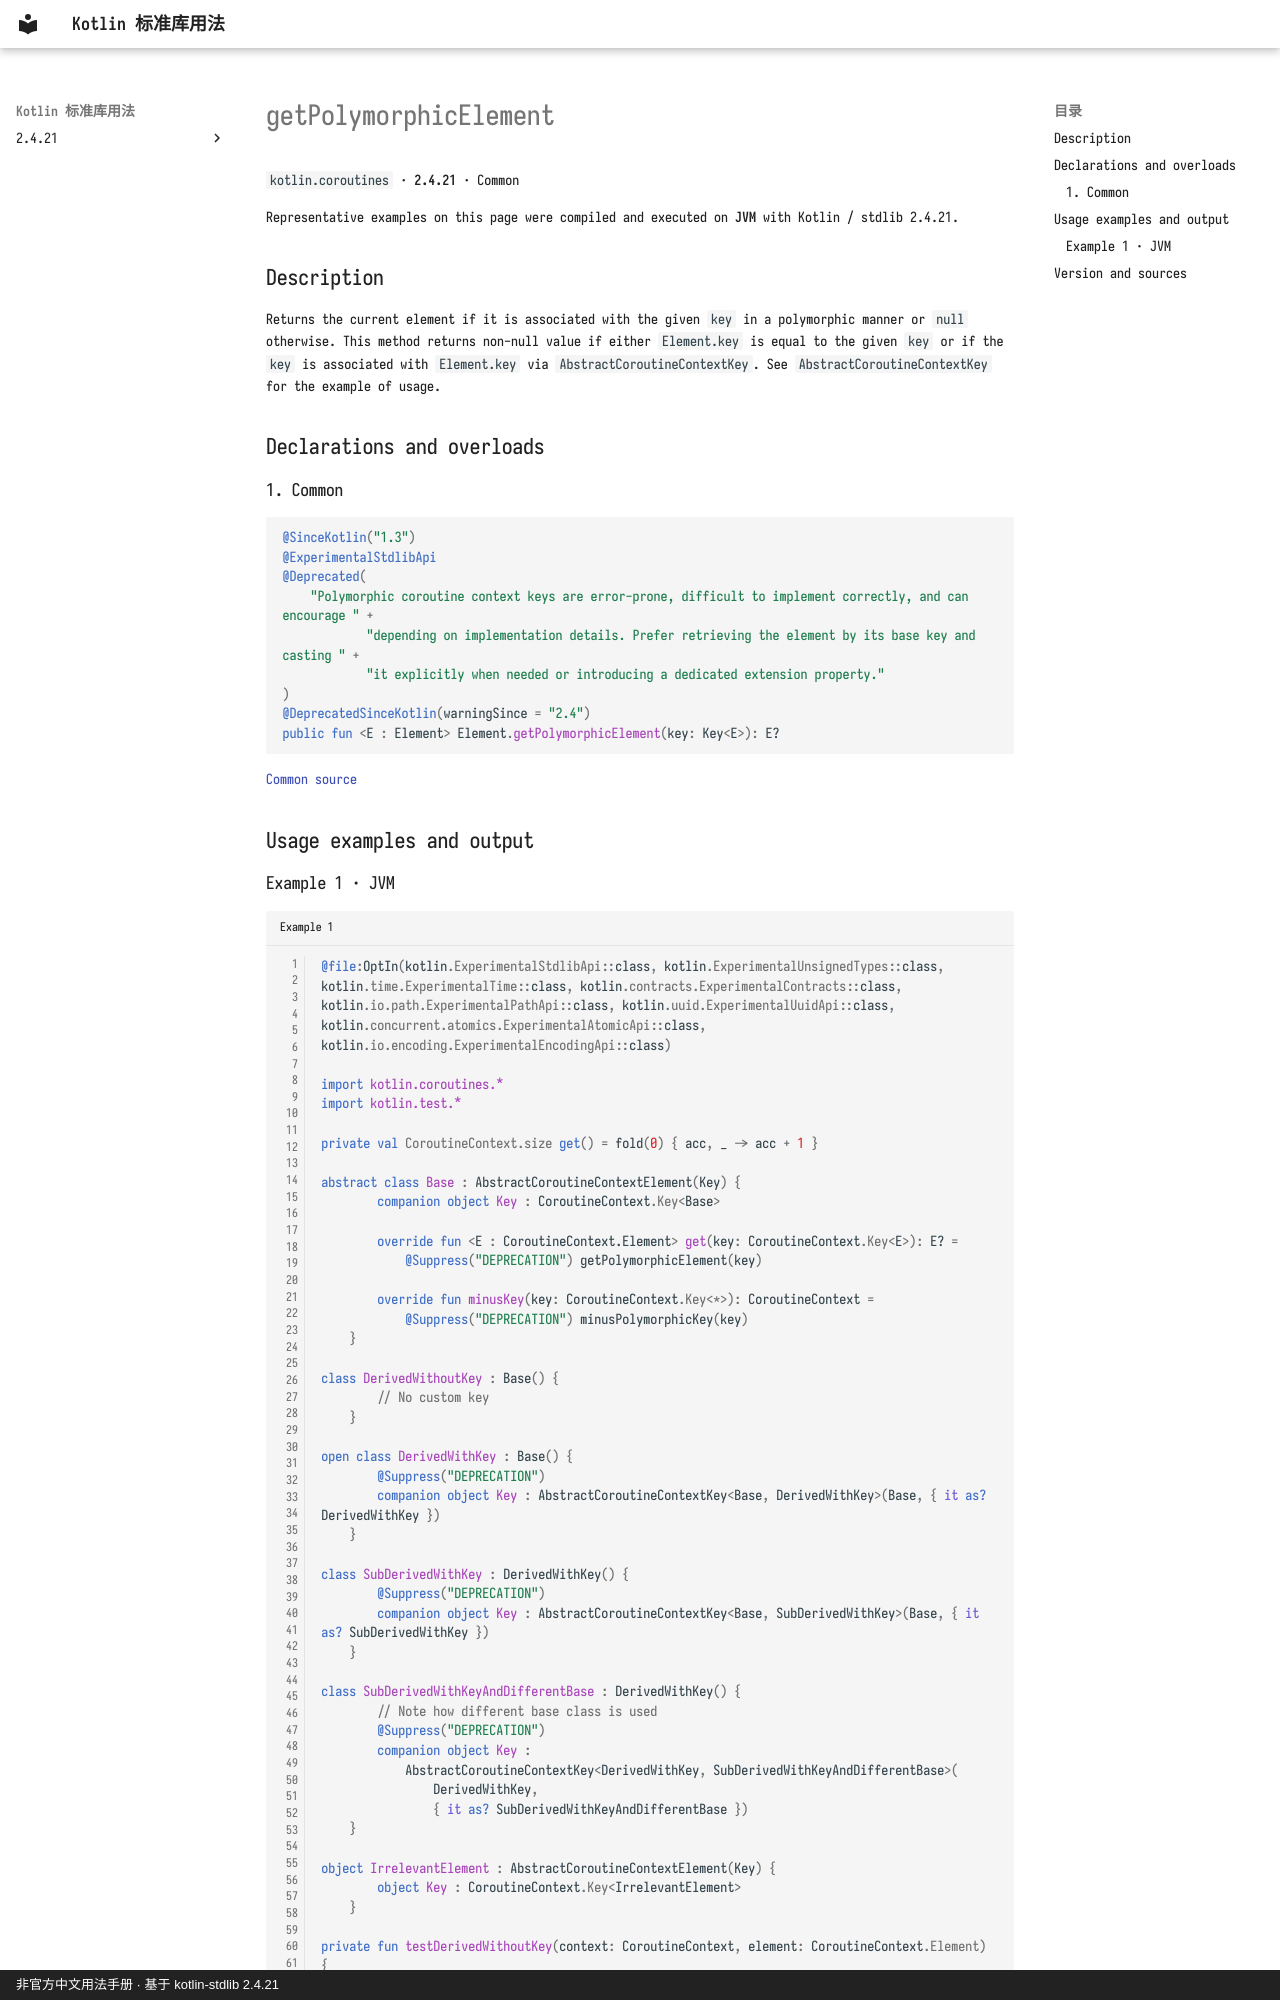

repository: oooooooko/kotlin-stdlib-docs · page: en/api/kotlin.coroutines/getpolymorphicelement--a8eed83f/index.html · generator: mkdocs · copyright: 非官方中文用法手册 · 基于 kotlin-stdlib 2.4.21

# getPolymorphicElement

`kotlin.coroutines` · **2.4.21** · Common

Representative examples on this page were compiled and executed on **JVM** with Kotlin / stdlib 2.4.21.

## Description

Returns the current element if it is associated with the given `key` in a polymorphic manner or `null` otherwise.
This method returns non-null value if either `Element.key` is equal to the given `key` or if the `key` is associated
with `Element.key` via `AbstractCoroutineContextKey`.
See `AbstractCoroutineContextKey` for the example of usage.

## Declarations and overloads

### 1. Common

```kotlin
@SinceKotlin("1.3")
@ExperimentalStdlibApi
@Deprecated(
    "Polymorphic coroutine context keys are error-prone, difficult to implement correctly, and can encourage " +
            "depending on implementation details. Prefer retrieving the element by its base key and casting " +
            "it explicitly when needed or introducing a dedicated extension property."
)
@DeprecatedSinceKotlin(warningSince = "2.4")
public fun <E : Element> Element.getPolymorphicElement(key: Key<E>): E?
```

[Common source](https://github.com/JetBrains/kotlin/blob/v2.4.21/libraries/stdlib/src/kotlin/coroutines/CoroutineContextImpl.kt#L67)

## Usage examples and output
